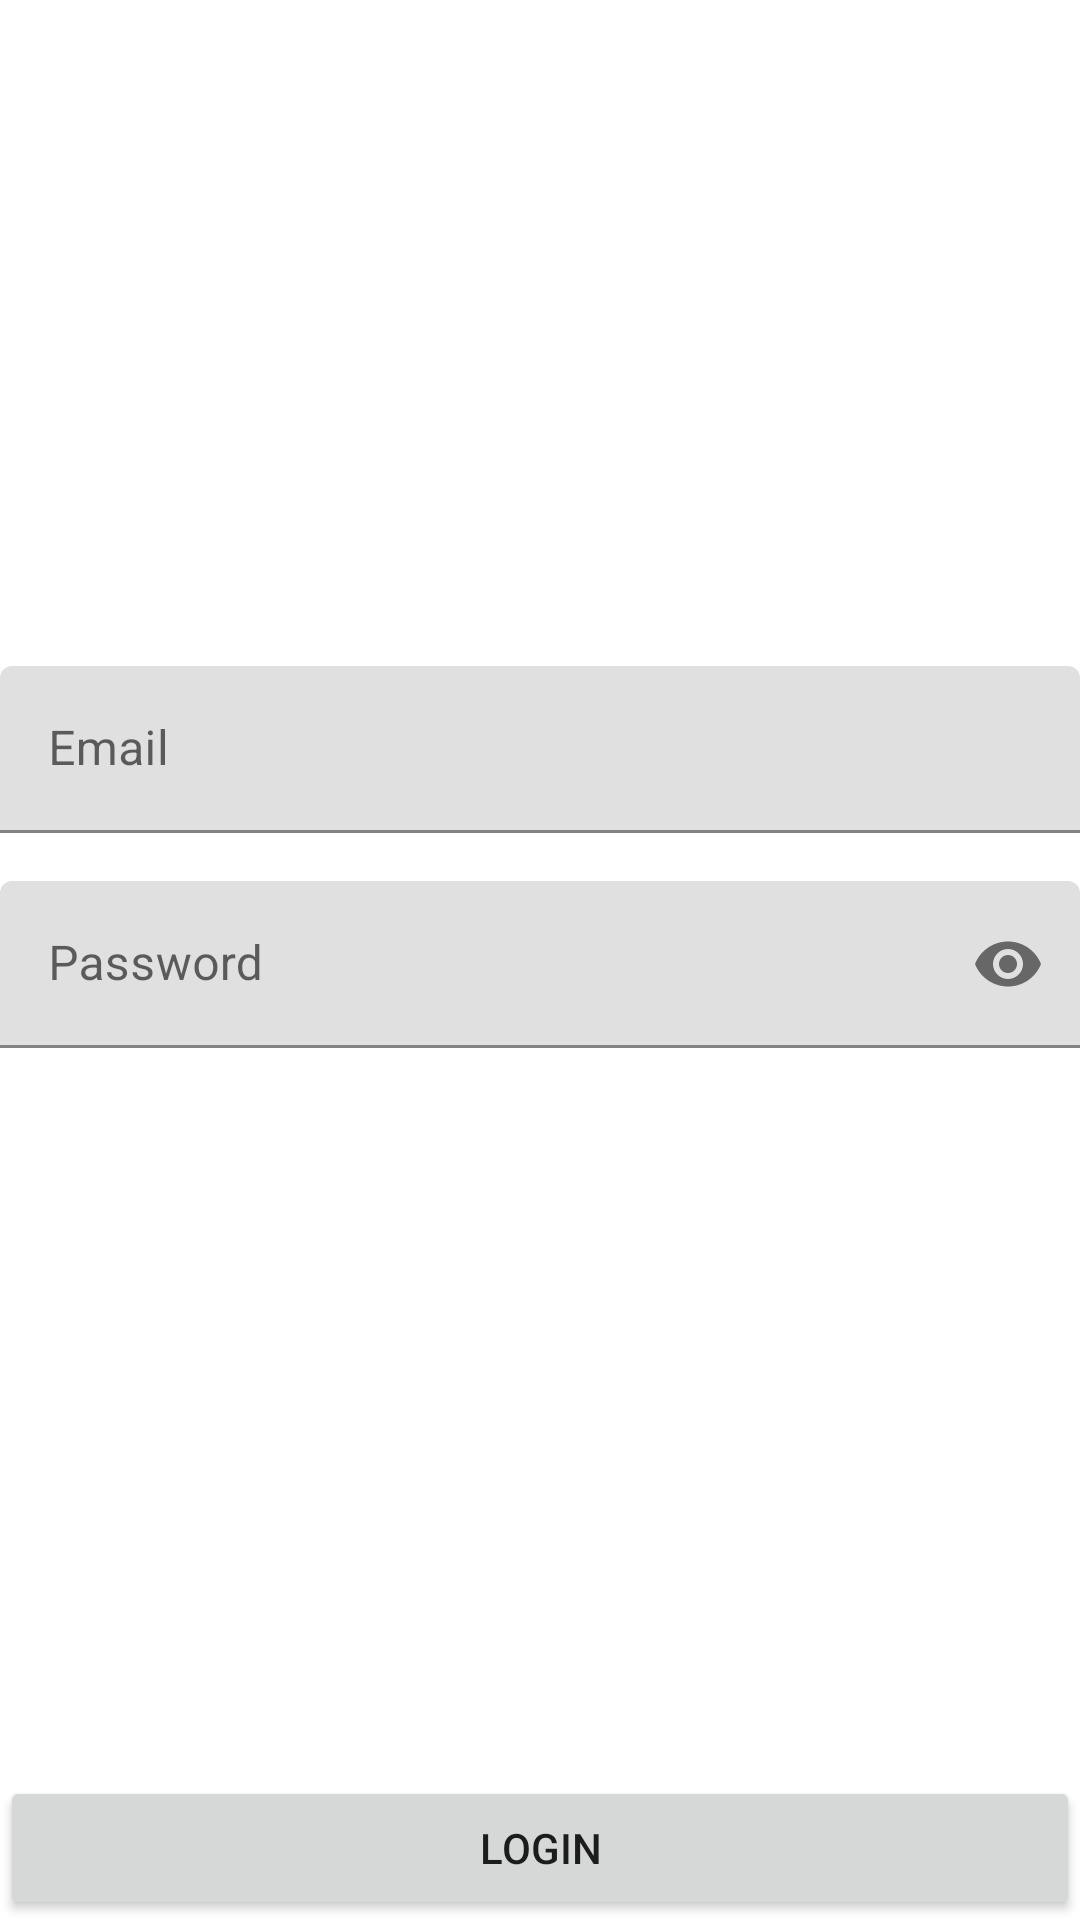

Layout XML and referenced resources for this Android screen:
<!-- AndroidManifest.xml: application theme AppTheme -->
<!-- res/layout/activity_login.xml -->
<?xml version="1.0" encoding="utf-8"?>
<RelativeLayout xmlns:android="http://schemas.android.com/apk/res/android"
    xmlns:app="http://schemas.android.com/apk/res-auto"
    xmlns:tools="http://schemas.android.com/tools"
    android:layout_width="match_parent"
    android:layout_height="match_parent"
    android:layout_margin="@dimen/activity_horizontal_margin"
    android:orientation="vertical"
    tools:context=".LoginActivity">

    <LinearLayout
        android:layout_width="match_parent"
        android:layout_height="match_parent"
        android:orientation="vertical">

        <ImageView
            android:id="@+id/imageView"
            android:layout_width="wrap_content"
            android:layout_height="150dp"
            android:layout_centerHorizontal="true"
            android:layout_centerVertical="true"
            android:layout_marginTop="40dp"
            app:srcCompat="@drawable/logo_upnvj" />

        <com.google.android.material.textfield.TextInputLayout
            android:id="@+id/et_email"
            android:layout_width="match_parent"
            android:layout_height="wrap_content"
            android:layout_marginTop="32dp"
            android:hint="Email">

            <com.google.android.material.textfield.TextInputEditText
                android:layout_width="match_parent"
                android:layout_height="wrap_content"
                android:inputType="textEmailAddress" />
        </com.google.android.material.textfield.TextInputLayout>

        <com.google.android.material.textfield.TextInputLayout
            android:id="@+id/et_pass"
            android:layout_width="match_parent"
            android:layout_height="wrap_content"
            android:layout_marginTop="16dp"
            android:hint="Password"
            app:endIconMode="password_toggle">

            <com.google.android.material.textfield.TextInputEditText
                android:layout_width="match_parent"
                android:layout_height="wrap_content"
                android:inputType="textPassword" />
        </com.google.android.material.textfield.TextInputLayout>
    </LinearLayout>

    <Button
        android:id="@+id/btn_login"
        android:layout_width="match_parent"
        android:layout_height="wrap_content"
        android:layout_alignParentBottom="true"
        android:text="Login" />
</RelativeLayout>
<!-- resources referenced by this layout -->
<resources>
  <style name="AppTheme" parent="Theme.MaterialComponents.Light.DarkActionBar">
          
          <item name="colorPrimary">@color/color_primary</item>
          <item name="colorPrimaryDark">@color/color_primary_dark</item>
          <item name="colorSecondary">@color/color_secondary</item>
  
      </style>
  <color name="color_primary">#FF8400</color>
  <color name="color_primary_dark">#C66700</color>
  <color name="color_secondary">#73BF3D</color>
</resources>
